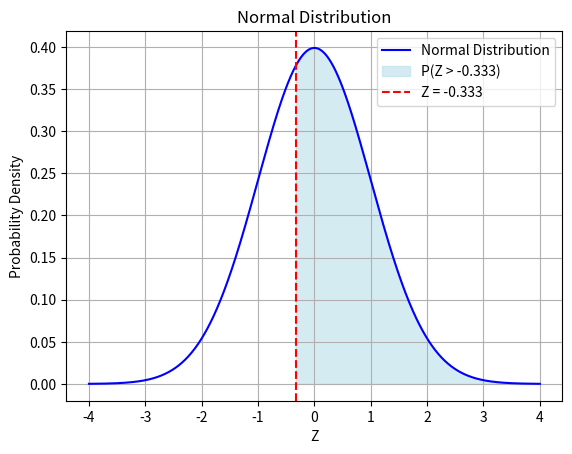

Reproduce this figure in Python.
from scipy.stats import norm
import numpy as np
import matplotlib.pyplot as plt

# Calcualte z 
x = 14
expected_value = 10
standard_deviation = 2.5
calculated_z_from_x = (x - expected_value) / standard_deviation
print(f"calculated_z_from_x = {calculated_z_from_x}")

p = 0.95
calculated_z_from_p = norm.ppf(p)
print(f"calculated_z_from_p = {calculated_z_from_p}")

# Parameters
z_1 = -0.333  # Lower bound
z_2 = None     # Upper bound, or None if only one-sided
operator = ">"  # Operator: '=', '<=', '<', '>', or '>='

# Function to calculate probability
def normal_probability(z, operator):
    if operator == "<=":
        return norm.cdf(z)
    elif operator == "<":
        return norm.cdf(z - 1e-10)
    elif operator == ">":
        return 1 - norm.cdf(z)
    elif operator == ">=":
        return 1 - norm.cdf(z - 1e-10)
    elif operator == "=":
        return norm.pdf(z)
    else:
        raise ValueError("Invalid operator. Use '=', '<=', '<', '>', or '>='")

# Calculate probability
if z_2 is None:
    z0 = normal_probability(z_1, operator)
    print(f"P(Z {operator} {z_1}) = {z0}")
else:
    z0_1 = normal_probability(z_1, "<=")
    z0_2 = normal_probability(z_2, "<=")
    z0 = z0_2 - z0_1
    print(f"P({z_1} <= Z <= {z_2}) = {z0}")


# Plotting the normal distribution
x = np.linspace(-4, 4, 1000)
y = norm.pdf(x)

plt.plot(x, y, label='Normal Distribution', color='blue')

if z_2 is None:
    if operator in [">", ">="]:
        plt.fill_between(x, y, where=(x >= z_1), color='lightblue', alpha=0.5, label=f'P(Z {operator} {z_1})')
    else:
        plt.fill_between(x, y, where=(x <= z_1), color='lightblue', alpha=0.5, label=f'P(Z {operator} {z_1})')
    plt.axvline(z_1, color='red', linestyle='--', label=f'Z = {z_1}')
else:
    plt.fill_between(x, y, where=((x >= z_1) & (x <= z_2)), color='lightblue', alpha=0.5, label=f'P({z_1} <= Z <= {z_2})')
    plt.axvline(z_1, color='red', linestyle='--', label=f'Z = {z_1}')
    plt.axvline(z_2, color='green', linestyle='--', label=f'Z = {z_2}')

plt.title('Normal Distribution'); plt.xlabel('Z') ; plt.ylabel('Probability Density')
plt.legend() ; plt.grid() ; plt.show()
